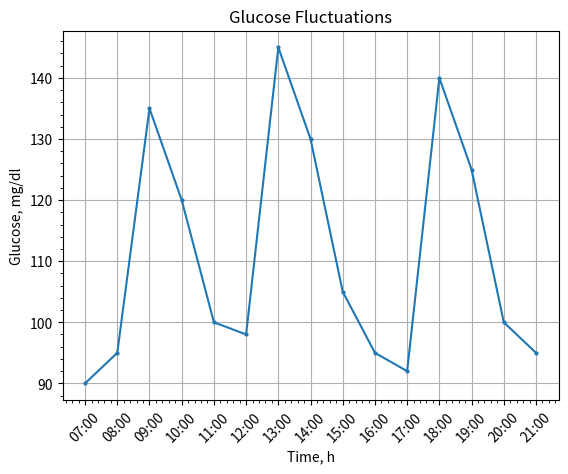

Write the Python code that produced this figure.
import pandas as pd
import matplotlib.pyplot as plt

data = {
    "hour": [
        "07:00",
        "08:00",
        "09:00",
        "10:00",
        "11:00",
        "12:00",
        "13:00",
        "14:00",
        "15:00",
        "16:00",
        "17:00",
        "18:00",
        "19:00",
        "20:00",
        "21:00",
    ],
    "glucose_mg_dl": [
        90,
        95,
        135,
        120,
        100,
        98,
        145,
        130,
        105,
        95,
        92,
        140,
        125,
        100,
        95,
    ],
    "food": [
        None,
        "Scrambled eggs, bread",
        None,
        None,
        None,
        "Chicken salad, risotto",
        None,
        None,
        None,
        None,
        "Salmon with buckwheat",
        None,
        None,
        None,
        None,
    ],
}

df = pd.DataFrame(data)

results_list = []

for i in range(len(df)):
    if pd.notna(df.loc[i, "food"]):
        base = df.loc[i, "glucose_mg_dl"]
        food = df.loc[i, "food"]

        # 1. Print the food we are examining
        print(f"\n--- Examining: {food} (Index: {i}, Base: {base}) ---")

        future_slice = df.loc[i + 1 :]
        subsequent_meals = future_slice[future_slice["food"].notna()]

        if not subsequent_meals.empty:
            next_meal_idx = subsequent_meals.index[0]
            future = df.loc[i + 1 : next_meal_idx - 1]
        else:
            future = df.loc[i + 1 :]

        print("Future window:")
        print(future[["hour", "glucose_mg_dl"]])

        if not future.empty:
            m_val = future["glucose_mg_dl"].max()
            spike = m_val - base

            # Searching for return with tolerance
            target_limit = base + 5
            recovery_rows = future[future["glucose_mg_dl"] <= target_limit]

            print(f"Searching for limit <= {target_limit}. Found rows: {len(recovery_rows)}")

            if not recovery_rows.empty:
                recovery_row = recovery_rows.iloc[0]
                recovery_time = recovery_row["hour"]
                recovery_index = recovery_rows.index[0]
                duration = recovery_index - i
                print(
                    f"Return found! Time: {recovery_time}, Duration: {duration} hours."
                )
            else:
                recovery_time = "Did not return"
                duration = None
                print("Return not found -> duration = None")

            results_list.append({
                "Food": food,
                "Base": base,
                "Peak": m_val,
                "Spike": spike,
                "Duration": duration,
            })

core = pd.DataFrame(results_list)
print("\nFINAL TABLE:")
print(core)

# Making the plot
plt.plot(df['hour'], df['glucose_mg_dl'], marker='o', markersize=2, linestyle='-')
plt.xlabel('Time, h')
plt.ylabel('Glucose, mg/dl')
plt.xticks(rotation=45) 
plt.title('Glucose Fluctuations')
plt.minorticks_on()
plt.grid(True)

# Adjust limits as needed to fit your actual data bounds

plt.savefig('glucose_plot.png', dpi=300, bbox_inches='tight')
print("Plot saved as glucose_plot.png")
